pico-8 play session: hold → + tap 🅾, after a click and taps of 🅾, ❎, 🅾+❎, 🅾 in the second before t = 0

[t = 2 s] hold → ~2s, tap 🅾 ~4×
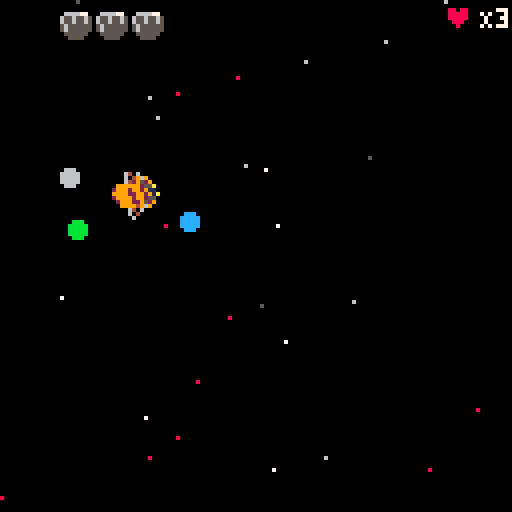
[t = 4 s] hold → ~4s, tap 🅾 ~7×
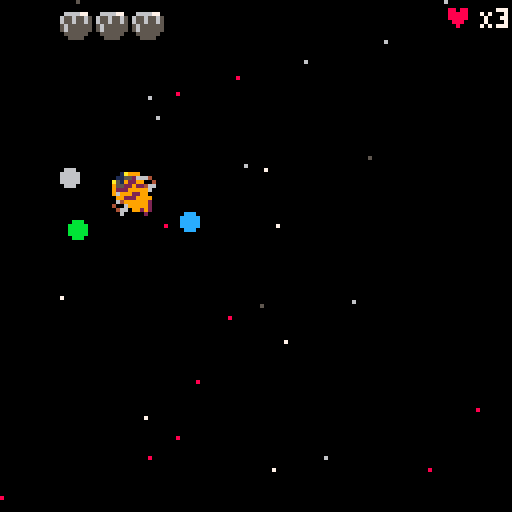
[t = 6 s] hold → ~6s, tap 🅾 ~10×
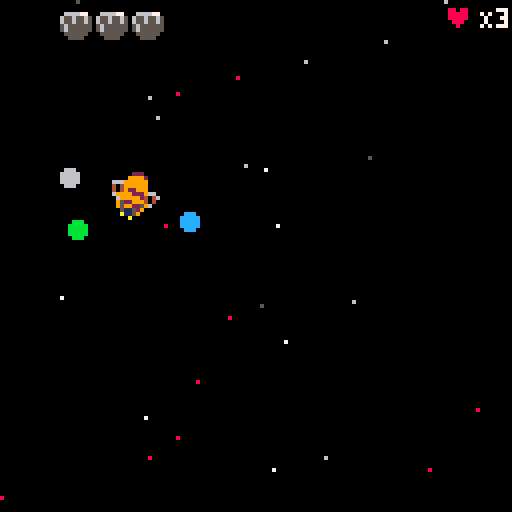

pico-8 cartridge
version 41
__lua__
--init
--new game in space!!!
--by gdb


function _init() menu_init() end

function menu_init()

	camera(0,0)

	initfont()
	vine_sx,vine_sy=get_x_y(64)
	vine_posx, vine_posy=80,80
	make_items()
	
	ice_sx,ice_sy=get_x_y(66)
	ice_posx, ice_posy=50, 20
	
	wind_sx,wind_sy=get_x_y(68)
	wind_posx, wind_posy=20, 80
	
	menu_planets={
		vine={sx=vine_sx,sy=vine_sy,
		posx=vine_posx,posy=vine_posy,spd=.15,t_lim=85,d_lim=75,top=true },
		ice={sx=ice_sx,sy=ice_sy,
		posx=ice_posx,posy=ice_posy,spd=.12, t_lim=25,d_lim=15, top = false},
		wind={sx=wind_sx,sy=wind_sy,
		posx=wind_posx,posy=wind_posy,spd=.15, t_lim=83,d_lim=77, top = true}
		}
	
	--celeste code
	starting=false
	start_game_flash=0
	music(2)
	--celeste code
	
	
	menu=true
 _update=menu_update
 _draw=menu_draw
 scene="menu"
 wl=false
 kiwi_t=time()
 make_player()
 make_astronaut()
 
 xs={{23,55},{33,55},{109,61}}
 for x in all(xs) do
 	make_enemy(x[1]*8,x[2]*8)
 end
end

function menu_update()
	--update_transition()
	update_planets_menu()
 if (btnp(❎)) and not starting then
 	music(-1)
 	sfx(7)
 	start_game_flash=40
 	starting=true
 end
 if starting then
 	start_game_flash-=1
 	if start_game_flash <=-30 then
 				game_init() --play the game
 				starting=false
 	end
 end
end

function game_init()
	-- do transition here
	-- have to wait, so that 
	-- transition can be over
	-- before game_draw begins
	game_over = false
	_update=game_update
	_draw=game_draw
	scene="game"
	landing=false
	within=false
	launch=false
	prompt=false
	blocks_found=false
	prompt_wait=10 -- to do:fix 
	bx1=0
	by1=0
	bx2=0
	by2=0
	
	-- camera offsets
	cx, cy = 0, 0
	
	
	box = {}
	box.x = 25
	box.y = 40
	box.w = 70
	box.h = 32
end

function end_menu()
	cls()
	if wl then
		print("you win!",a.x,a.y,9)
	else
		print("you lose!",a.x,a.y,9)
	end
	print("press ❎ to restart",a.x-20,a.y+10,9)
end

function end_update()
	if (btnp(❎)) menu_init() --play the game
end
-->8
--draw and camera

function menu_draw()
	cls()	
	
	
	for _,p in pairs(menu_planets) do
		sspr(p.sx,p.sy, 16,16,p.posx, p.posy,25,25)
	end

	
	draw_starting_screen()
	print("honey chaser", 43, 10)
	print("collect the honey\n\n   for your ship",30,60, 9)
	spr(122, 100,58)
	ship_x,ship_y=get_x_y(110)
	--sspr(ship_x, ship_y,16,16, 100,74, 8,8)
	spr(16, 100, 70)
	
	print("    ❎\n\n".." to start",45,100, 9)
	print(tosmall("made by gdb"), 80, 122)
	
end


function game_draw()
	cls()
	pal()--reset palette
	camera(cx,cy)
	map(0, 0)
	if p.space then
		draw_stars(p)
		draw_planets()
		draw_player()
		draw_pind()
		draw_hud()
		if prompt then
			draw_prompt()
		end
		-- find disappearing blocks
		if (not blocks_found) find_blocks()
	else
		--do on-planet stuff
		draw_stars(a)
		map(0, 0)
		draw_blocks()
		draw_astronaut()
		draw_hud()
		draw_items()
		for _,e in pairs(enemies) do
			draw_enemy(e)
		end
		draw_kiwi(false)
		if xlkiwi.alive then
			draw_kiwi(true)
		end
		draw_wind()
		
		--debug
		--draw_bs()
		--draw_bss()
		
		if a.prompt then
			draw_prompt()
		end
	end
end

function spr_r(s,x,y,a,w,h)
 sw=(w or 1)*8
 sh=(h or 1)*8
 sx=(s%16)*8
 sy=flr(s/16)*8
 x0=flr(0.5*sw)
 y0=flr(0.5*sh)
 a=a/360
 sa=sin(a)
 ca=cos(a)
 for ix=0,sw-1 do
  for iy=0,sh-1 do
   dx=ix-x0
   dy=iy-y0
   xx=flr(dx*ca-dy*sa+x0)
   yy=flr(dx*sa+dy*ca+y0)
   if (xx>=0 and xx<sw and yy>=0 and yy<=sh) then
    pset(x+ix,y+iy,sget(sx+xx,sy+yy))
   end
  end
 end
end

function scroll_camera(pa,s,fromspace)

	--basic scrolling
	--cx = px - 64
	--cy = py - 64

	--[[slighty less basic 
	scrolling	
	--]]
	if s then
		if fromspace then
			cx=pa.x-60+pa.sw/2
			cy=pa.y-65+pa.sh/2
		else
			cx=pa.x-50+pa.sw/2
			cy=pa.y-50+pa.sh/2
		end
	else
		if pa.x <= box.x then
			cx -= box.x - pa.x
			box.x=pa.x

		elseif pa.x+pa.sw*8 >= box.x+box.w then
			local diff = (pa.x+pa.sw*8) - (box.x + box.w)
			cx += diff
			box.x += diff
		end


		if pa.y < box.y then
			cy -= box.y - pa.y
			box.y -= box.y - pa.y
		end

		if pa.y+pa.sh*8 > box.y + box.h then
			local diffy = (pa.y+pa.sh*8) - (box.y+box.h)
			cy += diffy
			box.y += diffy
		end
	end
end

function animate(an)
	if an.state != an.play then
		an.state = an.play
		an.animindex=1
		an.time=0
	elseif #an.anims[an.state] > 1 then
		an.time+=1
		if an.time > an.anims[an.state].fr then
			an.time=0
			an.animindex = (an.animindex % #an.anims[an.state]) + 1
			if an.animindex==1 and an.anims[an.state].next then
				an.play=an.anims[an.state].next
				an.state=an.play
			end
		end
	end
	an.spr = an.anims[an.state][an.animindex]
end

function draw_prompt()
	local psx=cx+10
	local psy=cy+84
	local psx1=psx+80
	local psy1=psy+12
	
	rectfill(psx,psy,psx1,psy1,5)
	if p.space then
		print("press 🅾️ to land",psx+1,psy+1,7)
	else
		print("press 🅾️ to take off",psx+1,psy+1,7)
	end	
	print("press ❎ to continue",psx+1,psy+7,7)
end

function draw_hud()
	local isx=cx+5     local isy=cy+1
	local	isx1=isx+12  local isy1=isy+6
	local hsx=cx+110   local hsy=cy+1
	local	hsx1=hsx+18  local hsy1=hsy+6
	
	rectfill(isx,isy,isx1,isy1,0)
	rectfill(hsx,hsy,hsx1,hsy1,0)
	
	--draw honey
	for i=1,3 do
		pal({[4]=5,[9]=6,[10]=7})
		spr(122,isx+1+9*i,isy+1)
		pal()
	end
	for i=1,a.items do
		spr(122,isx+1+9*i,isy+1)
	end
		
	--draw lives
	print("♥",hsx+1,hsy+1, 8)
	print("\88"..a.lives,hsx+10,hsy+1,7)
end

function draw_starting_screen()
	pal()
	
	-- start game flash
	if starting then
		local c=10
		if start_game_flash > 10 then
				c=7		
		elseif start_game_flash > 7 then
			c=6
		elseif start_game_flash > 3 then
		 c=5
		elseif start_game_flash > 0 then
			c=1
		else 
			c=0
		end
		--if c<10 then
			pal(1,c)
			pal(2,c)
			pal(3,c)
			pal(4,c)
			pal(5,c)
			pal(6,c)
			pal(7,c)
			pal(8,c)
			pal(9,c)
			pal(10,c)
			pal(11,c)
			pal(12,c)
			pal(13,c)
	
		--end
	end
end


-->8
--update


function game_update()
	if p.space then
		if not landing and not launch then
			update_player()
			scroll_camera(p,false,false)
			land()
		elseif launch then
			scroll_camera(p,true,true)
			update_player()
			launch=false
		end
	else
		update_astronaut()
		update_blocks()
		if a.pl.spr==68 then
			update_wind()
			make_particle(a.x,a.y)
		end
		scroll_camera(a,true,false)
		for _,e in pairs(enemies) do
			update_enemy(e)
		end
		update_kiwi(false)
		if xlkiwi.alive then
			update_kiwi(true)
		end
	end
end


function update_planets_menu()
		if not starting then
		for _,p in pairs(menu_planets) do
			if p.posy <= p.t_lim and p.top then
				p.posy+=p.spd
			
			else
				p.top=false
			end
			if p.posy >= p.d_lim and not p.top then
				p.posy-=p.spd
		 else
		 	p.top=true
			end
		end
end
end
-->8
--player

panims={
	idle={fr=15,38,38},
	thrust={fr=4}
}

function make_player()
	p = {}
	p.spr=78
	p.x=-600
	p.y=-600
	p.a=0
	p.dx=0
	p.dy=0
	p.max_dx=2
	p.max_dy=3
	p.acc=.2
	p.boost=4
	p.play="idle"
	p.sw=2
	p.sh=2
	p.flp=false
	p.space=true
	p.anims=panims
	p.clopl=0
end

function draw_player()
	--spr(abs(p.spr),p.x,p.y,p.sw,p.sh,p.flp!=(p.spr<0))
	spr_r(p.spr,p.x,p.y,p.a,p.sw,p.sh)
end

function update_player()
	if p.space then
		move_player()
		--animate(p)
	else
		return
	--animate(p)
	end
end

function move_player()
	--landing procedure
	if (landproc()) return
	
	--all other movement
	--add gravity
	if p.space then
		local gx=0.
		local gy=0.
		gx,gy=gravity()
		p.dx+=gx
 	p.dy+=gy
 else
 	--astronaut functions reign
 	return
	end
	
	if p.space then
		if btn(⬅️) then
	 	p.a-=10
		elseif btn(➡️) then
			p.a+=10
		end 
		if btn(⬆️) then
			--p.play="thrust"
			at = -(p.a-90)/360
			p.dx+=p.acc*cos(at)
			p.dy+=p.acc*sin(at)
			p.spr=1
			sfx(8)
		else
			sfx(-1)
			p.play="idle"
			p.spr=78
		end
	else
		--astronaut functions reign
		return
	end
	
	--keeps you away from
	-- the planet maps
	if (p.x>=-55 and p.dx>0) p.dx=0
	if (p.y>=-55 and p.dy>0) p.dy=0
	
	--limit speeds
	if (p.dx>5) p.dx=5
	if (p.dy>5) p.dy=5
	
	--add diffs
	p.x+=p.dx
	p.y+=p.dy
end

function land()
	--handle logic and prompt
	--for landing
	c=0
	for _,pl in pairs(planets) do
		c+=1
		if pcoll(pl.x+16,pl.y+16) then
			c-=1
			p.clopl=pl
			if within==false then
				within=true
		 	prompt=true
		 	--landing=true
			end
		elseif c==3 then
			--ship is outside sphere of influence 
			within=false
			prompt=false
		end
	end
end

function landproc()
	if prompt then
		p.dx=0
		p.dy=0
		if btn(❎) then
	 	prompt=false
	 	landing=false
	 	within=true
	 	return true
		elseif btn(🅾️) then
			--do all the stuff
			music(-1,1000)
			p.space=false
			p.prompt=false
			prompt=false
			landing=true
			a.prompt=false
			a.pl=p.clopl
			a.x=p.clopl.sx
			a.y=p.clopl.sy
			
			if p.clopl.spr==68 then
				make_wind(a.x,a.y)
				music(5)
			end
			
			if p.clopl.sp then
				a.ship={x=p.clopl.sx-64,y=p.clopl.sy-48,sz=64}
			else
				a.ship={x=p.clopl.sx+16,y=p.clopl.sy-48,sz=64}
			end
			return true
		end
	end
end
-->8
--other functions

function gravity()
 --calculate simple gravity on ship
 gravc=0.003
	local pd=-1
	local pdx=0
	local pdy=0
	local magx=0
	local magy=0
	
	--due to planet resize
	local oft=8
	
	--find closest planet
	for _,pl in pairs(planets) do
		if (pd==-1) then
		 pd=pdist(pl.x+oft,pl.y+oft)
		 pdx=pl.x+oft
		 pdy=pl.y+oft
		end
		if (pdist(pl.x+oft,pl.y+oft)<pd) then
			pd=pdist(pl.x+oft,pl.y+oft)
			pdx=pl.x+oft
			pdy=pl.y+oft
		end
	end
	
	local p2=pd--^2
	if (p2<0) return 32767.9999
	local mag=gravc/(p2)
	magx+=mag*(pdx-p.x)
	magy+=mag*(pdy-p.y)

	if (magx>10) magx=10
	if (magy>10) magy=10
	if (magx<-10) magx=-10
	if (magy<-10) magy=-10

	if pd>1.5 then
		magx=0
		magy=0
	end
	
	if pd<=0.001 then
		magx=0
		magy=0
	end

	return magx,magy
end


function collide_map(obj,aim,flag)
	--obj = table, needs x,y,w,h
	local x=obj.x    local y=obj.y
	local w=obj.sw*8 local h=obj.sh*8
	
	local x1=0 local y1=0
	local x2=0 local y2=0
	
	if aim=="left" then
		x1=x    	 y1=y+1
		x2=x+1    y2=y+h-1
	elseif aim=="right" then
		x1=x+w-1    y1=y+1
		x2=x+w      y2=y+h-1
	elseif aim=="up" then
		x1=x+4    y1=y-1
		x2=x+w-4  y2=y
	elseif aim=="down" then
		x1=x+3      y1=y+h
		x2=x+w-2    y2=y+h+1
	elseif aim=="downish" then
		x1=x+4        y1=y+h
		x2=x+w-2      y2=y+h+2
 elseif aim=="center" then
		x1=x+2      y1=y
		x2=x+w-2    y2=y+h-2
	end
	
	--pixels to tiles
	x1/=8 y1/=8
	x2/=8 y2/=8
	
	if fget(mget(x1,y1),flag)
	or fget(mget(x1,y2),flag)
	or fget(mget(x2,y1),flag)
	or fget(mget(x2,y2),flag) then
		local sp={mget(x1,y1),mget(x1,y2),mget(x2,y1),mget(x2,y2)}
		return true,x1,y1,x2,y2,sp
	end
	return false
end

function collide_sprite(obj,aim,obj2)
	--obj = table, needs x,y,w,h
	local x=obj.x    local y=obj.y
	local w=obj.sz*8 local h=obj.sz*8
	
	local x1=0 local y1=0
	local x2=0 local y2=0
	
	if aim=="left" then
		x1=x-1    y1=y
		x2=x      y2=y+h-1
	elseif aim=="right" then
		x1=x+w-1    y1=y
		x2=x+w      y2=y+h-1
	elseif aim=="up" then
		x1=x+2    y1=y-1
		x2=x+w-3  y2=y
	elseif aim=="down" then
		x1=x+2      y1=y+h
		x2=x+w-2    y2=y+h
 elseif aim=="center" then
		x1=x+2      y1=y+2
		x2=x+w-2    y2=y+h-2
	end
	
	--pixels to tiles
	--x1/=8 y1/=8
	--x2/=8 y2/=8
	if not((obj2.x > x2)
	or (obj2.y > y2)
	or ((obj2.x+obj2.sz) < x1)
	or ((obj2.y+obj2.sz) < y1)) then
		return true
	end
	
	return false
end

function collcheck(a,b)
	print(a.x+a.sz,a.x-40,a.y)
	print(b.x,a.x-20,a.y)
	print(a.y+a.sz,a.x-40,a.y-10)
	print(b.y,a.x-20,a.y-10)
end

function pdist(x,y)
	local dx=(x-p.x)/64
	local dy=(y-p.y)/64
	
	local dsq=dx*dx+dy*dy
	
	if (dsq<0) return 32767.9999
	
	return sqrt(dsq)
end

function pcoll(x,y)
	if pdist(x,y) < 0.38 then
		return true
	end
	return false
end

function round(x)
	return flr(x+0.5)	
end
-->8
-- planets
planets = {
	--vine planet
	p1={spr=64,
					x=-700,
					y=-530,
					sz=2,
					c=11,
	    sx=54*8,
	    sy=54*8,
	    sp=false},
	--ice planet
	p2={spr=66,
					x=-400,
					y=-500,
					sz=2,
					c=12,
	    sx=73*8,
	    sy=61*8,
	    sp=true},
	--wind planet
	p3={spr=68,
					x=-800,
					y=-650,
					sz=2,
					c=6,
	    sx=73*8,
	    sy=29*8,
	    sp=true}
}


function draw_planets()

	for _,pl in pairs(planets) do
		sx, sy = get_x_y(pl.spr)
		sspr(sx,sy, 16, 16, pl.x, pl.y, 32,32, true)		
	end
end

function draw_pind()
	--planet indicators
	local indd=16
	for _,pl in pairs(planets) do
		local pdx=p.x-pl.x
		local pdy=p.y-pl.y
		if abs(pdx) > 64 or abs(pdy) > 64 then
			local dir=atan2(pdx,pdy)
			local dirx=-indd*cos(dir)
			local diry=-indd*sin(dir)
			circfill(p.x+p.sw*8/2+dirx,p.y+p.sh*8/2+diry,2,pl.c)
		end
	end
end

function draw_stars(p)
	--screen=128x128
	local csx=flr(p.x/128)
	local csy=flr(p.y/128)
	
	for i=-1,1 do
		for j=-1,1 do
			--populate each area
			srand((i+csx)+(j+csy)*100)
			local x0=(i+csx)*128
			local y0=(j+csy)*128
			for k=1,50 do
				generate_star(x0,y0)
			end
		end
	end

end

function generate_star(x0,y0)
	local x=rnd(128)+x0
	local y=rnd(128)+y0
	local c=rnd(8)
	
	if (c>4) return
	c+=5 
	if (c==8) c-=1
	pset(x,y,c)
end
-->8
--astronaut
aanims={
	idle={fr=4.5,32,34,36,38},
	walk={fr=1,3,5,7,9,11,13},
	jump={fr=4.5,40, 42, 44, 46},
	fall={fr=1, 46}
}
a_gravity=0.5
friction=0

--jump velocity
jv=2.65

function make_astronaut()
	a={}
	a.x=70
	a.y=70
	a.spr=32
	a.size=2
	a.acc=2.5
	a.sw=2
	a.sh=2
	a.sz=2
	a.dx=0
	a.dy=0
	a.max_dx=0
	a.max_dy=0
	a.play="idle"
	a.flp=false
	a.anims=aanims
	a.anim_time = 0
	a.anim_descend = true
	a.jump=false
	a.fall=false
	a.jump_velocity=jv
	a.grav=a_gravity
	a.pl={}
	a.prompt=false
	a.within=false
	a.items=0
	a.friction=false
	a.lives=3
	
end
function draw_astronaut()
	sp = 108
	sx, sy = (sp % 16) * 8, flr(sp \ 16) * 8
	spr(abs(a.spr), a.x, a.y, a.size, a.size,a.flp!=(a.spr<0))
	if not a.pl.sp then
		sspr(sx,sy, 16, 16, a.pl.sx+16, a.pl.sy-48, 64,64, true)
	else
		sspr(sx,sy, 16, 16, a.pl.sx-64, a.pl.sy-48, 64,64, false)
	end
end

function update_astronaut()
	move_astronaut()
	animate(a)
	if a.pl.spr==64 and a.x<=46*8 and #kiwis<2 then
		--spawn kiwis
		if time()-kiwi_t > 2 or time()<1 then
			make_kiwi(false,a.x,a.y)
			kiwi_t=time()
		end
	end
end

function move_astronaut()
	if (launchproc()) return
	if a.friction or a.fall then
		a.dx*=0.85
	else
		--non-slidy
		a.dx*=friction
	end
	a.dy+=a_gravity
	
	if (a.pl.spr==68) a.dx-=0.5
	
	if btn(⬅️) and not(btn(➡️)) then
	 if not a.fall or a.friction then
	 	a.dx-=a.acc
	 else
	 	a.dx-=a.acc/3
	 end
	 a.flp=true
	 if not a.fall and not a.jump then
		 a.play="walk"
	 end
	 
	elseif btn(➡️) and not(btn(⬅️)) then
		if not a.fall or a.friction then
	 	a.dx+=a.acc
	 else
	 	a.dx+=a.acc/3
	 end
		a.flp=false
		if not a.fall and not a.jump then
			a.play="walk"
		end
	else
		if not a.fall and not a.jump then		
			--if (not a.friction) a.dx=0
			a.play="idle"
		end
	end
		
	--jumping
	if collide_sprite(a,"center",a.ship) then
		if (btnp(❎) and not a.prompt) a.prompt=true
	else
		if (a.within) a.within=false
		jump()
	end
	
	--pickup items
	pickup()

	if a.lives==0 then 
		_update=end_update
		_draw=end_menu
		music(-1, 300)
		--sfx(7)
	end
	
	
	--environment
	if collide_map(a,"center",5) then
		_,_,_,_,_,sp = collide_map(a,"center",5)
		for s in all(sp) do
			if s==73 or s==74 or s==75  then
				--for spikes or lava
				astro_death()
				break
			end
		end
	end
	
	-- spring collision
	if collide_map(a, "right", 7) then
		a.dx=-3
	end
	--enemies
	collide_enemies()
	collide_kiwis()
	if xlkiwi.alive then
		if collide_sprite(a,"center",xlkiwi) then
			astro_death()
		end
	end
	
	--check collision up and down
	local old_ady=a.dy
	if a.dy>0 and (collide_map(a,"down",0) and not collide_map(a,"downish",4)) then
		a.dy=0
		a.y-=((a.y+a.sh*8+1)%8)-1
		
		--slidy blocks
		if collide_map(a,"down",2) then
		 a.friction=true
		else
			a.friction=false
		end
		
		--breaking blocks
		if collide_map(a,"downish",3) then
			_,bx1,by1,bx2,by2=collide_map(a,"downish",3)
			bx1=round(bx1)-1 by1=round(by1)
			bx2=round(bx2)-1 by2=round(by2)
			if (bx2 >=bx1+2) bx2=bx2-1
			find_block(bx1,by1,bx2,by2)
		end
	
		--[[
		these two variables
		are set to false when player
		hits the ground
		--]]
		a.fall = false
		a.jump = false
		
	elseif a.dy<0 and collide_map(a,"up",1) then
		a.dy=0
	end
	
	--check collision left and right
	if a.dx<0 and collide_map(a,"left",1) then
		a.dx=0
	elseif a.dx>0 and collide_map(a,"right",1) then
		a.dx=0
	end
	
	--limit speeds
	if (a.dx>3) a.dx=3
	--if (a.dy>5) a.dy=5
	if (a.dx<-3) a.dx=-3
	--if (a.dy<-3) a.dy=-3
	
	--outside map
	if (a.y>64*8) astro_death()
	
	--add diffs
	a.x+=a.dx
	a.y+=a.dy
end

function jump()

	if (btnp(❎)) and not a.jump then
		a.jump = true
		a.play="jump"
		a.friction=false
		a.stand=false
		sfx(14)
	end
	
	if a.jump and a.jump_velocity > 1 and not a.fall then
		a.dy -= a.jump_velocity
		a.jump_velocity -= 0.8
	end
	
	-- start falling 
	if a.jump and a.jump_velocity <= 1 then
		a.fall = true
		a.grav*=1.1
	end
	
	if not a.jump then
		a.jump_velocity = jv
	end
	if a.fall then
		a.play = "fall"
	end
end

function launchproc()
	if a.prompt then
		a.dx=0
		a.dy=0
		if btn(❎) and a.within==false then
			a.within=true
	 	a.prompt=false
	 	return false
		elseif btn(🅾️) then
			--do all the stuff
			
			--win
			if a.items==3 then
				wl=true
				_update=end_update
				_draw=end_menu
				music(-1, 300)
				sfx(15)
			else
				p.space=true
				launch=true
				landing=false
				prompt=false
				a.within=false
				--music(0)
				return true
			end
		end
	end
end

function astro_death()
	a.lives=a.lives-1
	a.dx=0
	a.dy=0.1
	a.x=p.clopl.sx
	a.y=p.clopl.sy
	sfx(16)
end

function reset_camera(obj)
	p.x=-600
	p.y=-600
	cx=obj.x-50+obj.sw/2
	cy=obj.y-50+obj.sh/2
	box.x=25-590
	box.y=40-590
end
-->8
--map elements
--e.g. items and blocks

--=======items=========

function make_items()
	items={
		--key at vine
		i1={s=112,x=2*8,y=51*8,
		sz=1,taken=false},
		--key at ice
		i2={s=112,x=77*8,y=47*8,
		sz=1,taken=false},
		--key at wind
		i3={s=112,x=75*8,y=11*8,
		sz=1,taken=false}
	}
end

function draw_items()
	for _,item in pairs(items) do
		if not item.taken then
			spr(item.s,item.x,item.y)
		end
		if items.i1.taken and not xlkiwi.alive then
			--spawn xl kiwi
			make_kiwi(true)
		end
	end
end

function pickup()
	for _,item in pairs(items) do
		if not item.taken and collide_sprite(a,"center",item) then
			item.taken=true
			a.items+=1
			sfx(13)
		end
	end
end

--======spring=======

spring={cx=12,cy=12,sprung=false}

function update_spring()
	
end

--======blocks=======

blocks={}

function draw_blocks()
	for _,b in pairs(blocks) do
		mset(b.cx,b.cy,b.spr)
	end
end

function update_blocks()
	for i,b in ipairs(blocks) do
		if	b.stand or (b.s>0 and b.ospr==90) then
			b.s=b.s+1
		else
			if b.ospr==90 then
				b.spr=90
				b.s=0
			else
				b.spr=106
				b.s=10
			end
			--return
		end
		if b.s>=10 and b.spr==90 then
			b.spr=106
		elseif b.s>=20 and b.spr==106 then
			b.spr=105
		elseif b.s>=40 then
			b.stand=false
			if b.ospr==90 then
				b.s=0
			else
				b.s=10
			end
		end
	end
end

function find_blocks()
	--really inefficient way
	-- to find all blocks
	for i=0,128 do
		for j=0,64 do
			if mget(i,j)==90 then
				local b={spr=90,ospr=90,x=i*8,y=j*8,
													cx=i,cy=j,
													s=0,stand=false}
				add(blocks,b)
				mset(i,j,0)
			elseif mget(i,j)==106 then
				local b={spr=106,ospr=106,x=i*8,y=j*8,
													cx=i,cy=j,
													s=10,stand=false}
				add(blocks,b)
				mset(i,j,0)
			end
		end
	end
	blocks_found=true
end

function find_block(bbx1,bby1,bbx2,bby2)
	--find block corresponding to coords
	for i,b in ipairs(blocks) do
		if b.cx==bbx1 and b.cy==bby1 then
			b.stand=true
		elseif b.cx==bbx1 and b.cy==bby2 then
			b.stand=true
		elseif b.cx==bbx2 and b.cy==bby1 then
			b.stand=true
		elseif b.cx==bbx2 and b.cy==bby2 then
			b.stand=true
		else
			b.stand=false
		end
	end
end

--======enemies=======

enemies={}

eanims={
 walk={fr=15,15,31}
}

function make_enemy(x,y)
	local e={}
	e.spr=15
	e.x=x
	e.y=y
	e.dx=0
	e.sz=1
	e.sh=1
	e.sw=1
	e.flp=false
	e.anims=eanims
	e.play="walk"
	add(enemies,e)
end

function draw_enemy(e)
	if e.x<64*8 then
 	spr(abs(e.spr),e.x,e.y,e.sz,e.sz,e.flp!=(e.spr<0))
	else
		if e.y>32*8 then
			pal(8,12)
			spr(abs(e.spr),e.x,e.y,e.sz,e.sz,e.flp!=(e.spr<0))
			pal()
		else
			spr(abs(e.spr),e.x,e.y,e.sz,e.sz,e.flp!=(e.spr<0))
		end
	end
end

function update_enemy(e)
	if not e.flp then
		e.dx=0.5
		if collide_map(e,"right",1) then
			e.flp=true
			e.dx*=-1
		end
	else
		e.dx=-0.5
		if collide_map(e,"left",1) then
			e.flp=false
			e.dx*=-1
		end
	end
	e.x+=e.dx
	animate(e)
end

function collide_enemies()
	--astro collides with enemies
	for _,e in pairs(enemies) do
		if collide_sprite(a,"center",e) then
			astro_death()
		end
	end
end

kiwis={}
xlkiwi={}

function make_kiwi(xl,x,y)
	if xl then
		xlkiwi.x=a.x-80
		xlkiwi.y=a.y-16
		xlkiwi.sz=64
		xlkiwi.spr=104
		xlkiwi.spd=2
		xlkiwi.alive=true
	else
		k={}
		if x<=30 or not a.flp then
			k.x=x+30+rnd(10)-5
			k.flp=true
		else
			k.x=x-30+rnd(10)-5
			k.flp=false
		end
		k.y=y-40
		k.sz=1
		k.spr=104
		k.set=false
		k.dir=0
		k.spd=3.5
		
		add(kiwis,k)
	end
end

function update_kiwi(xl)
	if xl then
		xlkiwi.x+=xlkiwi.spd
	else
		for k in all(kiwis) do
			if outside(k.x,k.y) then
				del(kiwis,k)
				goto cont
			end
			if not k.set then
				k.set=true
				local dx=a.x-k.x
				local dy=a.y-k.y
				k.dir=atan2(dx,dy)
			end
				k.x+=k.spd*cos(k.dir)
				k.y+=k.spd*sin(k.dir)
			
			::cont::
		end
	end
end

function draw_kiwi(xl)
	if xl then
		kx,ky=get_x_y(104)
		sspr(kx,ky,8,8,xlkiwi.x, xlkiwi.y, 64,64)
	else
		for k in all(kiwis) do
			spr(k.spr,k.x,k.y,k.sz,k.sz,k.flp)
		end
	end
end

function collide_kiwis()
	--astro collides with enemies
	for _,k in pairs(kiwis) do
		if collide_sprite(a,"center",k) then
			astro_death()
		end
	end
end

function outside(x,y)
	return x>a.x+64 or x<a.x-64 or y>a.y+64 or y<a.y-64
end


--=====wind=====
wps={}
aspd=-5

function make_wind(x,y)
	for i=1,100 do
		w={}
		srand(x+y+i)
		w.x=rnd(140) + x + 10
		w.y=rnd(128) + y - 64
		w.dx=aspd
		add(wps,w)
	end
end

function draw_wind()
	for _,w in pairs(wps) do
		pset(w.x,w.y,7)
	end
end

function update_wind()
	for _,w in pairs(wps) do
		if w.x>a.x-70 and w.x<a.x+100 and w.y>a.y-70 and w.y<a.y+70 then
			w.x+=w.dx
			w.y+=0.01
		else
			del(wps,w)
		end
	end
end

function make_particle(x,y)
	local i=0
	while #wps < 100 do
		w={}
		srand(x+y+wps[1].x)
		w.x=rnd(140) + x + 10
		w.y=rnd(128) + y - 64
		w.dx=aspd
		add(wps,w)
	end
end
-->8
--todo--

--[[
	tor-arne
	 -	kiwi

	
	frederik
	level design lava
	transitions
	 - copy paste bubbles

	done
	intro screen
	intro text 
	- wind physics (walking)
	add music (encompasing + 
												game over + win)											
	win condition
	 - screen and logic
	game over
		- screen and logic
	- honey hud
	
--]]
-->8
--transitions--
t=0

function update_transition()
 --increase timer
 t+=0.05
end

function draw_transition()
 cls()
	
 --this crazy bit loops through
 --limited background colors,
 --and changes it when the
 --screen is covered with white
 local c = 12 + ((t-2.55)/4)%4
 rectfill(0,0,128,128,c)

 for i=0,8 do -- column loop
  for j=0,8 do -- row loop
    --x positions are snapped
    --to 16px columns
    local x = i*16

    --this number sweeps back
    --and forth from -1 to 1
    local osc1 = sin(t+i*0.1)

    --this number also sweeps
    --back and forth, but at
    --a different rate
    local osc2 = sin(t/4+j*0.03)

    --y positions are influenced
    --by one of the sweepy
    --numbers
    local y = j*16 + osc1*10

    --the circles' radii are
    --influenced by the other
    --sweepy number
   circfill(x, y, osc2*15, 7)
  end
 end
end
-->8
--sspr and small print--
function get_x_y(sp)
	sx, sy = (sp % 16) * 8, flr(sp \ 16) * 8 
	return sx, sy
end

ft={}
function initfont()
  small="\65\66\67\68\69\70\71\72\73\74\75\76\77\78\79\80\81\82\83\84\85\86\87\88\89\90"
  big="abcdefghijklmnopqrstuvwxyz"
  for i=1,26 do
    ft[sub(big,i,i)]=sub(small,i,i)
  end
end

function tosmall(str)
  smallstr=""
  for i=1,#str do
    c=sub(str,i,i)
    if c>="a" and c<="z" then
      smallstr=smallstr..ft[c]
    else
      smallstr=smallstr..c
    end
  end
  return smallstr
end
__gfx__
00000000000000000000000000000000000000000000000000000000000000000000000000000000000000000000000000000000000000000000000000000000
00000000000000000000000000000005666600000000000566660000000000000000000000000000000000000000000000000000000000056666000000000000
00700700000000a11a00000000000056666670000000005666667000000000055666000000000000000000000000000156660000000000566666700000888000
00077000000009511590000000000056666760000000005666676000000000556666700000000001566600000000005566667000000000566667600008688800
00077000000092599529000000000056667660000000005666766000000000556667600000000015666670000000005566676000000000566676600008688800
00700700000065222256000000000056666670000000005666667000000000556666600000000055666760000000005566666000000000566666700008888680
00000000000699999999600000000955666755000000095566675500000000556666700000000055666660000000005566667000000009956667500088888880
00000000004042999924040000000195555519000000019555551900000001955666500000000055666670000000019556665000000001955555190088888888
00000000004049222294040000004419999991000000441999999100000004195555190000000419566600000000041955551900000044199999910000000000
09999055006669999996660000005419999dd10000005419999dd1000000054199999100000005d955559000000005419999910000005419999dd10000000000
9669251000990999999099000000556d99ddd6000000556d99ddd6000000055699ddd600000005569999d0000000055699ddd6000000556d99ddd60000000000
966621a000a9099999909a000000d56dddd226000000d56dddddd60000000556ddddd60000000556dddd600000000556ddddd6000000d56dddddd60000888800
999961a000090029920090000000d122222d10000000d1222222100000000050022210000000001dd2210000000000d1222210000000d1222222100008688880
99992110000000022000000000001ddd000dd00000001ddd000dd0000000000dd0dd000000000000d00000000000000d0dd0000000001ddd00dd000008888680
09999200000000000000000000000dd00000000000000dd0000dd00000000000000d00000000000000d000000000000dd000000000000dd00000000088888880
00000000000000000000000000000000000000000000000000000000000000000000000000000000000000000000000000000000000000000000000088888888
00000000000000000000000000000000000000000000000000000000000000000000000000000000000000000000000000000000000000000000000000000000
00000056666000000000005666600000000000000000000000000000000000000000000566660000000000056666000000000005666600000000000000000000
00000566666700000000056666670000000000566660000000000000000000000000005666667000000000566666700000000056666670000000000555555000
00000566667600000000056666760000000005666667000000000056666000000000005666676000000000566667600000000056666760000000005666676000
00000566676600000000056667660000000005666676000000000566667600000000005666766000000000566676600000000055666660000000005666666000
00000566666700000000056666670000000005666766000000000566676600000000005666667000000000556666700000000055566670000000005666667000
00009556667550000000956666765000000005666667000000000566666700000000095566675500000009555555550000000495555555000000009566666000
000019555555900000001956666590000000956666765000000005666676500000000195555519000000019d5555190000004419d55519000000011956665500
0004419999991400000019555555900000001956666590000000195666659000000044199999910000004419ddd9910000005419ddd991000000044195559100
000541d9999d140000044199999914000000195555559000000019555555900000005419999dd10000005419999dd1000000556d999dd100000005419999d100
000556dd99dd6500000546d9999d6400000441999999140000044199999914000000556d99ddd6000000556d99ddd6000000d56dd9ddd60000000556d99dd100
000556dddddd6500000556dd99dd6500000546d9999d6400000546d9999d64000000d56dddd226000000d56dddd226000000d1222dd2260000000d56ddddd600
0000d122212210000000d12221221000000556dd99dd6500000556dd99dd65000000d122212d10000000d122221dd00000001dddd21dd00000000d12221dd600
000015dd0ddd1000000015dd0ddd10000000d122212210000000d1222122100000001ddd000dd00000001ddd0000000000000ddd00000000000000dd00022000
000005d000dd0000000005d000dd0000000005d000dd0000000005d000dd000000000dd00000000000000dd000000000000000000000000000000000000dd000
00000000000000000000000000000000000000000000000000000000000000000000000000000000000000000000000000000000000000000000000000000000
030000333330000b0000000000000cc0000066666000770000000000666666666666666600000000888888888988888877777777777777770000000000000000
b0300355555300300000000000c0ccc008000000060777700000000066666666666666660c0000008888888899988888777777777c7777770000000000000000
000344333335330000000c177771cc0000808556d75000000000000077777777777777770c000c0088888888898888887c777c77c7777777000000a11a000000
00344445555450000000c1666675100c0008a555555500000000000077776777777767770c000c008888888888888888c77cc777c77777770000095115900000
034444b444444430000c1666666770c00089569555555000000000007776777777767777cc00cc7088888888888888987cc7cc7ccc7777770000925995290000
003333333333334000c16656666666000065556555d6a0000000000077777767777777677cc0ccc08888888888988989c77c7ccccc7777770000652222560000
004555555534444000c165156666660000d66655565a8000000000007677767776777677ccc7ccc78888888888888898c7777ccc7c7777770006999999996000
03444444444b44430016511566666600005555555d988000000000007767777777677777cccccccc8888888888888888c777777c777777770040429999240400
3044444444444443006665566666660000557755556666600000000000000000000000005555555544444444c77777777777777c777777770040492222940400
0333333333333330006666666667560000577775559880000000000008000000000003005555555549999994777ccc7c77cccc77cccccccc0066699999966600
004443555555554000066666667010000077775555598000000000008a80000000003030555555554999999477c7ccc77c7cccc7000007000000099999900000
000444b44444443000006666670cc000000a8856655590000000000008000f8f0003003055555555499999947cccccc77ccc77cccccc7ccc0000099999900000
0b0055555555530000000777751ccc00000098855d55770000000000030008383003000055555555499999947cccccc77ccc77ccccc7cccc0000002992000000
3030433333333000000000000000cc00000609996557777700000000030000300303000055555555499999947c7ccc777cccccc7cc7cccc70000000220000000
300030444440000000000000000000c00000666d00000000000000000300003003030000555555554999999477ccc77777cccc77cccccc7c0000000000000000
033300000000000000000000000000000000000000000000000000000300003003030000555555554444444477777777777777c7000007000000000000000000
333333335565555555555555000000000000000000000000033b003bb33000000000000000000000444444440000000099299922220000000000000000000000
43444345565556655555555500000000000000000000333333333bb33b33bbb000444000000000004099950400aaaaa064999299995000000000000000000000
3453433455555665566556650009222222999900003333333bb333bbbbb3333b44484800000000004009909400a000a064692999959055000000000000000000
3434454355555555555556650091222229122290b33b33bbbb33333bbbb33b3344444400000000004900099400a0a0a060692999522500000000000000000000
343444435655555556655555091222222912222933b333bbb333333bbbb33bb344444990000000004950099400aaaaa064662992111120000000000000000000
5434544355655565566555550912222229122229333333bbb335553bbbb333334544500900000000450900040000a000646629921a1a20000000000000000000
4434444355556555555565550912999229122229333333bbb335543bbbb333330500500000000000409999040000a00029992992111120000000000000000000
5434444355555555555555550912909229122229333333bbb334444bbb3333300050050000000000444444440000aaa029992992111120000000000000000000
0000000044444444444444440999000999999999333333bb00444440bb33333b0000000000000000000000000000000029952992222290000000000000000000
09999aa0444444444444444409190009191222293333b3b000444440bb33333b004000000000004009999aa0000000009256521aa19950000000000000000000
9559559444344444444455440919909919122229333b3bb000555550bbb3333b0094505000000094955955940000000099659911119560000000000000000000
9449449443444443444455440919999919122229333b3bb000444440bbb33b330094050500000094944944940000000096929911119060000000000000000000
4944444444444434444444440912999129122229333b3bb0004444400bb33bb3009405050000009449444444000000009969295dda0006000000000000000000
494444444444444445544444091229122912222933333b00004444400bb333330094505000000094494444440000000009699005dda006000000000000000000
05555550434444444554454409122222291222290303b00000444440000bb30000400000000000400555555000000000056500005dda56500000000000000000
00444400344444444444444409122222291222290003b000005555500000b000000000000000000000444400000000005666500005dda6650000000000000000
b4b4b4b4b4b4b4b4b4b4b4b4b4b4b4b4b4b4b4b4b4b4b4b4b4b4b4b4b4b4b4b4b4b4b4b4b4b4b4b4b4b4b4b4b4b4b4b4b4b4b4b4b4b4b4b4b4b4b4b4b4b4b4b4
b4a4a4a4a4a4a4a4a4a4a4a4a4a4a4a4a4a4a4a4a4a4a4a4a4a4a4a4a4a4a4a4a4a4a4a4a4a4a4a4a4a4a4a4a4a4a4a4a4a4a4a4a4a4a4a4a4a4a4a4a4a4a4a4
06060606060606060606060606060606060606060606060606060606060606060606060606060606060606060606060606060606060606060606060606060606
06747474747474747474747474747474747474747474747474747474747474747474747474747474747474747474747474747474747474747474747474747474
06000000000000000000000000000000000000000000000000000000000000000000000000000000000000000000000000000000000000000000000000000000
06740000000000000000000000000000000000000000000000000000000000000000000000000000000000000000000000000000000000000000000000000074
06000000000000000000000000000000000000000000000000000000000000000000000000000000000000000000000000000000000000000000000000000000
06740000000000000000000000000000000000000000000000000000000000000000000000000000000000000000000000000000000000000000000000000074
06000000000000000000000000000000000000000000000000000000000000000000000000000000000000000000000000000000000000000000000000000000
06740000000000000000000000000000000000000000000000000000000000000000000000000000000000000000000000000000000000000000000000000074
06000000000000000000000000000000000000000000000000000000000000000000000000000000000000000000000000000000000000000000000000000000
06740000000000000000000000000000000000000000000000000000000000000000000000000000000000000000000000000000000000000000000000000074
06000000000000000000000000000000000000000000000000000000000000000000000000000000000000000000000000000000000000000000000000000000
06740000000000000000000000000000000000000000000000000000000000000000000000000000000000000000000000000000000000000000000000000074
06000000000000000000000000000000000000000000000000000000000000000000000000000000000000000000000000000000000000000000000000000000
06740000000000000000000000000000000000000000000000000000000000000000000000000000000000000000000000000000000000000000000000000074
06000000000000000000000000000000000000000000000000000000000000000000000000000000000000000000000000000000000000000000000000000000
06740000000000000000000000000000000000000000000000000000000000000000000000000000000000000000000000000000000000000000000000000074
06000000000000000000000000000000000000000000000000000000000000000000000000000000000000000000000000000000000000000000000000000000
06740000000000000000000000000000000000000000000000000000000000000000000000000000000000000000000000000000000000000000000000000074
06000000000000000000000000000000000000000000000000000000000000000000000000000000000000000000000000000000000000000000000000000000
06740000000000000000000000000000000000000000000000000000000000000000000000000000000000000000000000000000000000000000000000000074
06000000000000000000000000000000000000000000000000000000000000000000000000000000000000000000000000000000000000000000000000000000
06740000000000000000000000000000000000000000000000000000000000000000000000000000000000000000000000000000000000000000000000000074
06000000000000000000000000000000000000000000000000000000000000000000000000000000000000000000000000000000000000000000000000000000
06740000000000000000000000000000000000000000000000000000000000000000000000000000000000000000000000000000000000000000000000000074
06000000000000000000000000000000000000000000000000000000000000000000000000000000000000000000000000000000000000000000000000000000
06740000000000000000000000000000000000000000000000000000000000000000000000000000000000000000000000000000000000000000000000000074
06000000000000000000000000000000000000000000000000000000000000000000000000000000000000000000000000000000000000000000000000000000
06740000000000000000000000000000000000000000000000000000000000000000000000000000000000000000000000000000000000000000000000000074
06000000000000000000000000000000000000000000000000000000000000000000000000000000000000000000000000000000000000000000000000000000
06740000000000000000000085000085000000000000000000000000000000000000000000000000000000000000000000000000000000000000000000000074
06000000000000000000000000000000000000000000000000000000000000000000000000000000000000000000000000000000000000000000000000000000
06740000000000000000758506060606750000000000d5d500000000000000000000000000000000000000000000000000000000000000000000000000000074
06000000000000000000000000000000000000000000000000000000000000000000000000000000000000000000000000000000000000000000000000000000
06747474747400007474747474747474747474747474d4c5000000d5d5d5000000d5d5d500000000000000000000000000000000000000000000000000000074
06000000000000000000000000000056667600000056667600000000000000566676000000566676000000000000000000000000000000000000000000000000
06747474747400007474747474747474747474747474c5c4000000b5c5d4000000c5b5c5000000d5d5d5d5d5d500000000000000000000000000000000000074
06000000000000000000000000000057677700000057677700000000000000576777000000576777000000000000000000000000000000000000000000000000
06740000000000000000000000000000000000747474d4c5000000c5d4c5000000b5c5c4000000c4c5c4c5c5c500000000000000000000000000000000000074
06060606060000000000566676000000670000000000670000000000000000006700000000006700a5a5a5000000000000000000000000000000000000000000
06740000000000000000000000000000000000747474c5c50000000000000000000000000000000000000000000000d5d5000000000000000000000000000074
1717171706060000000057677700000067000000000067000000a5a5a50000006700000000006700000000000000000000000000000000000000000000000000
0674000000000000000000000000000000000074747400000000000000000000000000000000000000000000000000d5d5000000000000000000000000000074
17171717170606000000006700000000670000000000670000000000000000006700000000006700000000000000000000000000000000000000000000000000
06740000000000000000000000000000000000000000000000000000000000000000000000000000000000000000000000000000d5d500000000000000000074
27272727170606060000006700000085670000000085670085750000000075006700000085006700008575008506060675000000000000000000000000000000
06740000000000000000000000000000000000000000000000000000000000000000000000000000000000000000000000000000000000000000000000000074
27272727171717170606060606060606060606060606060606060000000606060606060606060606060606060606060606060606060606060606060606060606
06740000000000000000000000000000000000000000000000000000000000000000000000000000000000000000000000000000000000000000000000008774
27272717171717171706171717170617171706060617171706060000000606060606170606171706060606061706060606060606060606171717171706171706
06740000000000000000000000000000000000747474d500000000000000000000000000000000000000000000000000000000000000000000000000d5d5d574
27171717171717171717172717171717171717171717171706060000000606171717171717171717170617171717060606061717171717171717171717171706
06740000000000000000000000000000000000747474d4d500000000000000000000000000000000000000000000000000000000000000000000000000000074
17171717171717171717172727271717171717171717171706060000000617171717171717171717171717171717171717171717171717171717171717171706
067474747400000000000000000000a5a50000747474c5c4d5000000000000000000000000000000000000000000000000000000000000d5d5d5d5d500000074
27272727272727271717171717271717171717172727272727060000000627272717171717271717171717171717171717271717171717271717272727272727
0674747474740000000000a5a5000000000000747474c5c5b5d500000000000000000000000000000000000000d5d5d5d5d5d5d5000000000000000000000074
27272727272727272727272727272727272727272727272727060000000627272717171727172727172727171717271727272727272717171717172727272727
06747474747400000000000000000000000074747474c5c5b5b5d5000000000087b5c4d5d5d5d5d5d5d5d5000000000000000000000000000000000000000074
27272727272727272727272727272727272727272727272727060000000627272727272727271717171717171727272727272727171717172727272727272727
06747474747400000000000000000000000074747474c5d4c5d4b5d5d5d5d5d5b5d4d49494949494949494949494949494949494949494949494949494949474
27272727272727272727272727272727272727272727272727060000000627272727272727272727272727272727272727272727272727272727272727272727
06747474747474747474747474747474747474747474747474747474747474747474747474747474747474747474747474747474747474747474747474747474
__gff__
0000000000000000000000000000000000000000000000000000000000000000000000000000000000000000000000000000000000000000000000000000000000000000000000030320202003030000000000000000000000030b0303050000030303000003030300000b000000000000000000000000008000000000000000
0000000000000000000000000000000000000000000000000000000000000000000000000000000000000000000000000000000000000000000000000000000000000000000000000000000000000000000000000000000000000000000000000000000000000000000000000000000000000000000000000000000000000000
__map__
4b4b00000000000000005876000000000000000000000000000000000000000000000000000000000000000000000000000000000000000000000000000000004b590000000000000000000000000000000000000000000000000000000000000000000000000000000000000000000000000000000000000000000000000059
000000000000000000000000000000000000000000000000000000000000000000000000000000000000000000000000000000000000000000000000000000004b590000000000000000000000000000000000000000000000000000000000000000000000000000000000000000000000000000000000000000000000000059
000000000000000000000000000000000000000000000000000000000000000000000000000000000000000000000000000000000000000000000000000000004b5900000000000000000000000000000000000000000000000000000000000000000000000000000000005a5a5a5a5a5a000000000000005a5a000000000059
000000000000000000000000000000000000000000000000000000000000000000000000000000000000000000000000000000000000000000000000000000004b590000000000000000000000000000000000000000000000000000000000000000000000000000000000000000000000000000000000000000000000000059
000000000000000000000000000000000000000000000000000000000000000000000000000000000000000000000000000000000000000000000000000000004b5900000000000000000000000000000000000000000000000000000000000000000000005a5a5a000000000000000000000000000000000000000000000059
000000000000000000000000000000000000000000000000000000000000000000000000000000000000000000000000000000000000000000000000000000004b590000000000000000000000000000000000000000000000000000000000000000000000000000000000000000000000000000000000000000000059595959
000000000000000000000000000000000000000000000000000000000000000000000000000000000000000000000000000000000000000000000000000000004b590000000000000000000000000000000000000000000000000000000000005a00000000000000000000000000000000000000000078595959595959595959
000000000000000000000000000000000000000000000000000000000000000000000000000000000000000000000000000000000000000000000000000000004b5900000000000000000000000000000000000000000000000000000000000000000000000000000000000000000000005a5a5a5a5a5a595959595959595959
000000000000000000000000000000000000000000000000000000000000000000000000000000000000000000000000000000000000000000000000000000004b590000000000000000000000000000000000000000000000005a000000000000000000000000000000005959595959594a4a4a4a4a4a595959595959590059
000000000000000000000000000000000000000000000000000000000000000000000000000000000000000000000000000000000000000000000000000000004b5900000000000000000000000000000000000000000000000000000000000000000000000000000000000000000000614a4a4a4a4a4a590000000000000059
000000000000000000000000000000000000000000000000000000000000000000000000000000000000000000000000000000000000000000000000000000004b5900000000000000000000000000000000000000000000000000000000000000000000000000005a5a00000000000061626259616161610000000000000059
000000000000000000000000000000000000000000000000000000000000000000000000000000000000000000000000000000000000000000000000000000004b590000000000000058580000000000000000000000000000000000000000000000000000000000000000000000000000000000000000000000000000000059
000000000000000000000000000000000000000000000000000000000000000000000000000000000000000000000000000000000000000000000000000000004b590000000000585760606060605758000000005a000000000000000000000000005a5a00000000000000000000000000000000000000000000000000000059
000000000000000000000000000000000000000000000000000000000000000000000000000000000000000000000000000000000000000000000000000000004b596262000000595962595959595959590000000000000000000000000000000000000000000000000000000000000000000000000000000000000000000059
000000000000000000000000000000000000000000000000000000000000000000000000000000000000000000000000000000000000000000000000000000004b595959000000595959595962625959000000000000000000000000000000000000000000000059590000000000000000000000000000000000000000000059
000000000000000000000000000000000000000000000000000000000000000000000000000000000000000000000000000000000000000000000000000000004b595959000000595959595959595959000000000000000000000000000000000000000000000059595900000000000000000000000000000000000000000059
000000000000000000000000000000000000000000000000000000000000000000000000000000000000000000000000000000000000000000000000000000004b59595900000059595959595959595900000000000000000000000000000000000000000000005959595900000000000000005a5a5a5a000000000000000059
000000000000000000000000000000000000000000000000000000000000000000000000000000000000000000000000000000000000000000000000000000004b5900000000000000000000000000000000000000000000000000000000000000000000000000594b5959594b4a4a4b4a590000000000000000000000000059
000000000000000000000000000000000000000000000000000000000000000000000000000000000000000000000000000000000000000000000000000000004b590000000000000000000000000000000000000000000000000000000000000000000000000000594a59595959595959595900000000005a5a5a5a00000059
000000000000000000000000000000000000000000000000000000000000000000000000000000000000000000000000000000000000000000000000000000004b590000000000000000000000000000000000000000000000000000000000000000000000000000000059595959595959595900000000000000000000000059
000000000000000000000000000000000000000000000000000000000000000000000000000000000000000000000000000000000000000000000000000000004b590000000000000000000000000000000000000000000000000000000000000000000000000000000000000000000000000000000000000000000000000059
000000000000000000000000000000000000000000000000000000000000000000000000000000000000000000000000000000000000000000000000000000004b590000000000000000000000000000000000000000000000000000000000000000000000000000000000000000000000000000000000000000000000005959
000000000000000000000000000000000000000000000000000000000000000000000000000000000000000000000000000000000000000000000000000000004b590000000000000000000000000000000000000000000000000000000000000000000000000000000000000000000000000000000000000000000000596159
000000000000000000000000000000000000000000000000000000000000000000000000000000000000000000000000000000000000000000000000000000004b610000000000000000000000000000000000000000000000000000000000000000000000000000000000000000000000000000000000005959595959595959
000000000000000000000000000000000000000000000000000000000000000000000000000000000000000000000000000000000000000000000000000000004b59000000000000000000000000000000000000000000000000000000000000000000000000000000000000000000000000005a5a5a5a000000000000000059
000000000000000000000000000000000000000000000000000000000000000000000000000000000000000000000000000000000000000000000000000000004b590000000000000000000000000000000000000000000000000000000000000000000000000000000000000062596259620000000000000000000000000059
000000000000000000000000000000000000000000000000000000000000000000000000000000000000000000000000000000000000000000000000000000004b590000000000000000000000000000000000000000000000000000000000000000000000005a5a5a5a5a000062595962620000000000000000000000000059
000000000000000000000000000000000000000000000000000000000000000000000000000000000000000000000000000000000000000000000000000000004b59000000000000000000000000000000000000000000000000000000000000005a5a5a5a000000000000000062626262590000000000000000000000000059
000000000000000000000000000000000000000000000000000000000000000000000000000000000000000000000000000000000000000000000000000000004b610000000000000000000000000000000000000000000000000062626262626200000000000000000000000062596262620000000000000000000000000059
000000000000000000000000000000000000000000000000000000000000000000000000000000000000000000000000000000000000000000000000000000004b590000000000000000000061614b4b4b6161625a5a5a5a5a5a6262624b4b62624b4a4b4a4a4b4a4a4b4a4b4b4a4b4b4b4b4a4b4b4a4b4b4b4a4b4b4b4a4b59
000000000000000000000000000000000000000000000000000000000000000000000000000000000000000000000000000000000000000000000000000000004b610000000000000000006161614a4b4a6161614a4b4b4a4a4a6262624a4b62624a4a4a4b4a4b4a4a4a4b4a4b4b4a4a4b4a4a4a4a4b4a4b4b4a4b4a4b4a4a59
000000000000000000000000000000000000000000000000000000000000000000000000000000000000000000000000000000000000000000000000000000004b595959595959595959595959595959595959595959595959595959594a4a595959595959595959595959595959595959595959595959595959595959595959
